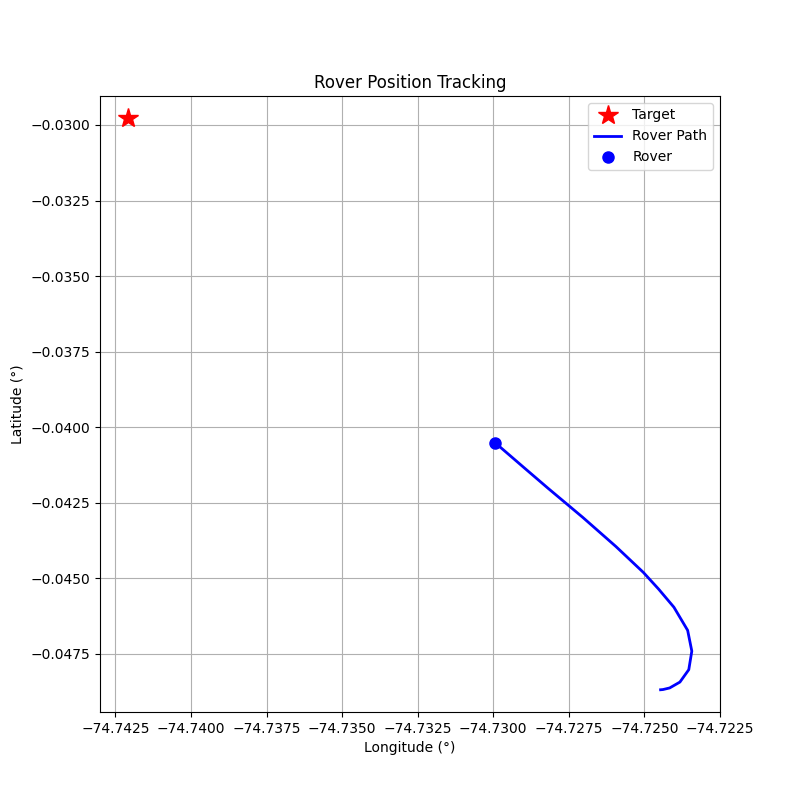

Data behind this chart, as committed beside it:
step, timestamp, distance_m, forward_m, right_m, speed_mps, bearing_deg, tool, throttle, steer, brake_strength, duration_s, overridden_by_safety
0, 1774375251, 270.7, -186.3, -196.4, 0.02, -133.5, drive, 0.2, -1.0, 0, 0.5, False
1, 1774375254, 271.2, -164.9, -215.4, 0.63, -127.4, drive, 0.2, -1.0, 0, 0.5, False
2, 1774375257, 272.4, -105.7, -251.1, 1.17, -112.8, drive, 0.2, -1.0, 0, 0.5, False
3, 1774375260, 273.4, -4.01, -273.4, 1.64, -90.84, drive, 0.2, -1.0, 0, 0.5, False
4, 1774375263, 272.6, 126.5, -241.4, 2.04, -62.36, drive, 0.2, -0.5, 0, 0.5, False
5, 1774375265, 268.8, 192, -188.2, 2.51, -44.42, drive, 0.2, -0.5, 0, 0.5, False
6, 1774375268, 262.9, 242.6, -101.3, 2.93, -22.67, drive, 0.2, -0.3, 0, 0.5, False
7, 1774375272, 254, 251.6, -34.76, 3.36, -7.87, brake, 0, 0, 15.0, 1.0, True
8, 1774375275, 245.8, 243.2, -35.59, 1.6, -8.33, drive, 0.1, -0.1, 0, 1.0, False
9, 1774375278, 238.1, 237.9, -8.83, 4.0, -2.13, brake, 0, 0, 20, 1.0, False
10, 1774375280, 225, 225, -0.12, 4.48, -0.03, brake, 0, 0, 15.0, 1.0, True
11, 1774375283, 209.8, 209.7, 5.65, 5.38, 1.54, brake, 0, 0, 10, 1.0, False
12, 1774375286, 194, 193.9, 2.77, 4.8, 0.82, brake, 0, 0, 15.0, 1.0, True
13, 1774375290, 183, 183, 2.31, 3.08, 0.72, brake, 0, 0, 15.0, 1.0, False
14, 1774375293, 172.3, 172.3, 1.86, 1.37, 0.62, brake, 0, 0, 20.0, 1.0, False
15, 1774375296, 170.3, 170.3, 1.59, 0.09, 0.53, brake, 0, 0, 30, 1.0, False
16, 1774375299, 170.4, 170.4, 1.55, 0.01, 0.52, brake, 0, 0, 80, 0.5, False
17, 1774375302, 170.4, 170.4, 1.5, 0.0, 0.5, brake, 0, 0, 100, 0.5, False
18, 1774375305, 170.4, 170.4, 1.44, 0.0, 0.49, brake, 0, 0, 100, 0.5, False
19, 1774375308, 170.4, 170.4, 1.39, 0.0, 0.47, brake, 0, 0, 100, 0.5, False
20, 1774375311, 170.4, 170.4, 1.34, 0.0, 0.45, brake, 0, 0, 100, 0.5, False
21, 1774375314, 170.4, 170.4, 1.29, 0.0, 0.43, brake, 0, 0, 100, 0.5, False
22, 1774375317, 170.4, 170.4, 1.23, 0.0, 0.41, brake, 0, 0, 100, 0.5, False
23, 1774375319, 170.3, 170.3, 1.18, 0.0, 0.4, brake, 0, 0, 100, 0.5, False
24, 1774375322, 170.3, 170.3, 1.14, 0.0, 0.38, brake, 0, 0, 100, 0.5, False
25, 1774375325, 170.3, 170.3, 1.09, 0.0, 0.37, brake, 0, 0, 100, 0.5, False
26, 1774375328, 170.3, 170.3, 1.04, 0.0, 0.35, brake, 0, 0, 100, 0.5, False
27, 1774375331, 170.3, 170.3, 0.99, 0.0, 0.33, brake, 0, 0, 100, 0.5, False
28, 1774375334, 170.3, 170.3, 0.94, 0.0, 0.32, brake, 0, 0, 100, 0.5, False
29, 1774375337, 170.3, 170.3, 0.88, 0.0, 0.29, brake, 0, 0, 100, 0.5, False
30, 1774375340, 170.3, 170.3, 0.83, 0.0, 0.28, brake, 0, 0, 100, 0.5, False
31, 1774375343, 170.3, 170.3, 0.79, 0.0, 0.26, brake, 0, 0, 100, 0.5, False
32, 1774375346, 170.3, 170.3, 0.73, 0.0, 0.25, brake, 0, 0, 100, 0.5, False
33, 1774375349, 170.3, 170.3, 0.69, 0.0, 0.23, brake, 0, 0, 100, 0.5, False
34, 1774375351, 170.3, 170.3, 0.64, 0.0, 0.22, brake, 0, 0, 100, 0.5, False
35, 1774375355, 170.3, 170.3, 0.59, 0.0, 0.2, brake, 0, 0, 100, 0.5, False
36, 1774375359, 170.2, 170.2, 0.51, 0.0, 0.17, brake, 0, 0, 100, 0.5, False
37, 1774375362, 170.2, 170.2, 0.44, 0.0, 0.15, brake, 0, 0, 100, 0.5, False
38, 1774375364, 170.2, 170.2, 0.4, 0.0, 0.13, brake, 0, 0, 100, 0.5, False
39, 1774375367, 170.2, 170.2, 0.36, 0.0, 0.12, brake, 0, 0, 100, 0.5, False
40, 1774375370, 170.2, 170.2, 0.31, 0.0, 0.1, brake, 0, 0, 100, 0.5, False
41, 1774375373, 170.2, 170.2, 0.25, 0.0, 0.09, brake, 0, 0, 100, 0.5, False
42, 1774375377, 170.2, 170.2, 0.21, 0.0, 0.07, brake, 0, 0, 100, 0.5, False
43, 1774375380, 170.2, 170.2, 0.12, 0.0, 0.04, brake, 0, 0, 100, 0.5, False
44, 1774375383, 170.2, 170.2, 0.07, 0.0, 0.02, brake, 0, 0, 100, 0.5, False
45, 1774375386, 170.2, 170.2, 0.02, 0.0, 0.01, brake, 0, 0, 100, 0.5, False
46, 1774375389, 170.1, 170.1, -0.03, 0.0, -0.01, brake, 0, 0, 100, 0.5, False
47, 1774375391, 170.1, 170.1, -0.07, 0.0, -0.02, brake, 0, 0, 100, 0.5, False
48, 1774375396, 170.1, 170.1, -0.12, 0.0, -0.04, brake, 0, 0, 100, 0.5, False
49, 1774375399, 170.1, 170.1, -0.2, 0.0, -0.07, brake, 0, 0, 100, 0.5, False
50, 1774375402, 170.1, 170.1, -0.25, 0.0, -0.08, brake, 0, 0, 100, 0.5, False
51, 1774375404, 170.1, 170.1, -0.29, 0.0, -0.1, brake, 0, 0, 100, 0.5, False
52, 1774375407, 170.1, 170.1, -0.34, 0.0, -0.11, brake, 0, 0, 100, 0.5, False
53, 1774375410, 170.1, 170.1, -0.38, 0.0, -0.13, brake, 0, 0, 100, 0.5, False
54, 1774375413, 170.1, 170.1, -0.43, 0.0, -0.14, brake, 0, 0, 100, 0.5, False
55, 1774375416, 170.1, 170.1, -0.48, 0.0, -0.16, brake, 0, 0, 100, 0.5, False
56, 1774375418, 170.1, 170.1, -0.53, 0.0, -0.18, brake, 0, 0, 100, 0.5, False
57, 1774375421, 170, 170, -0.58, 0.0, -0.19, brake, 0, 0, 100, 0.5, False
58, 1774375424, 170, 170, -0.62, 0.0, -0.21, brake, 0, 0, 100, 0.5, False
59, 1774375427, 170, 170, -0.67, 0.0, -0.22, brake, 0, 0, 100, 0.5, False
... 41 more rows
